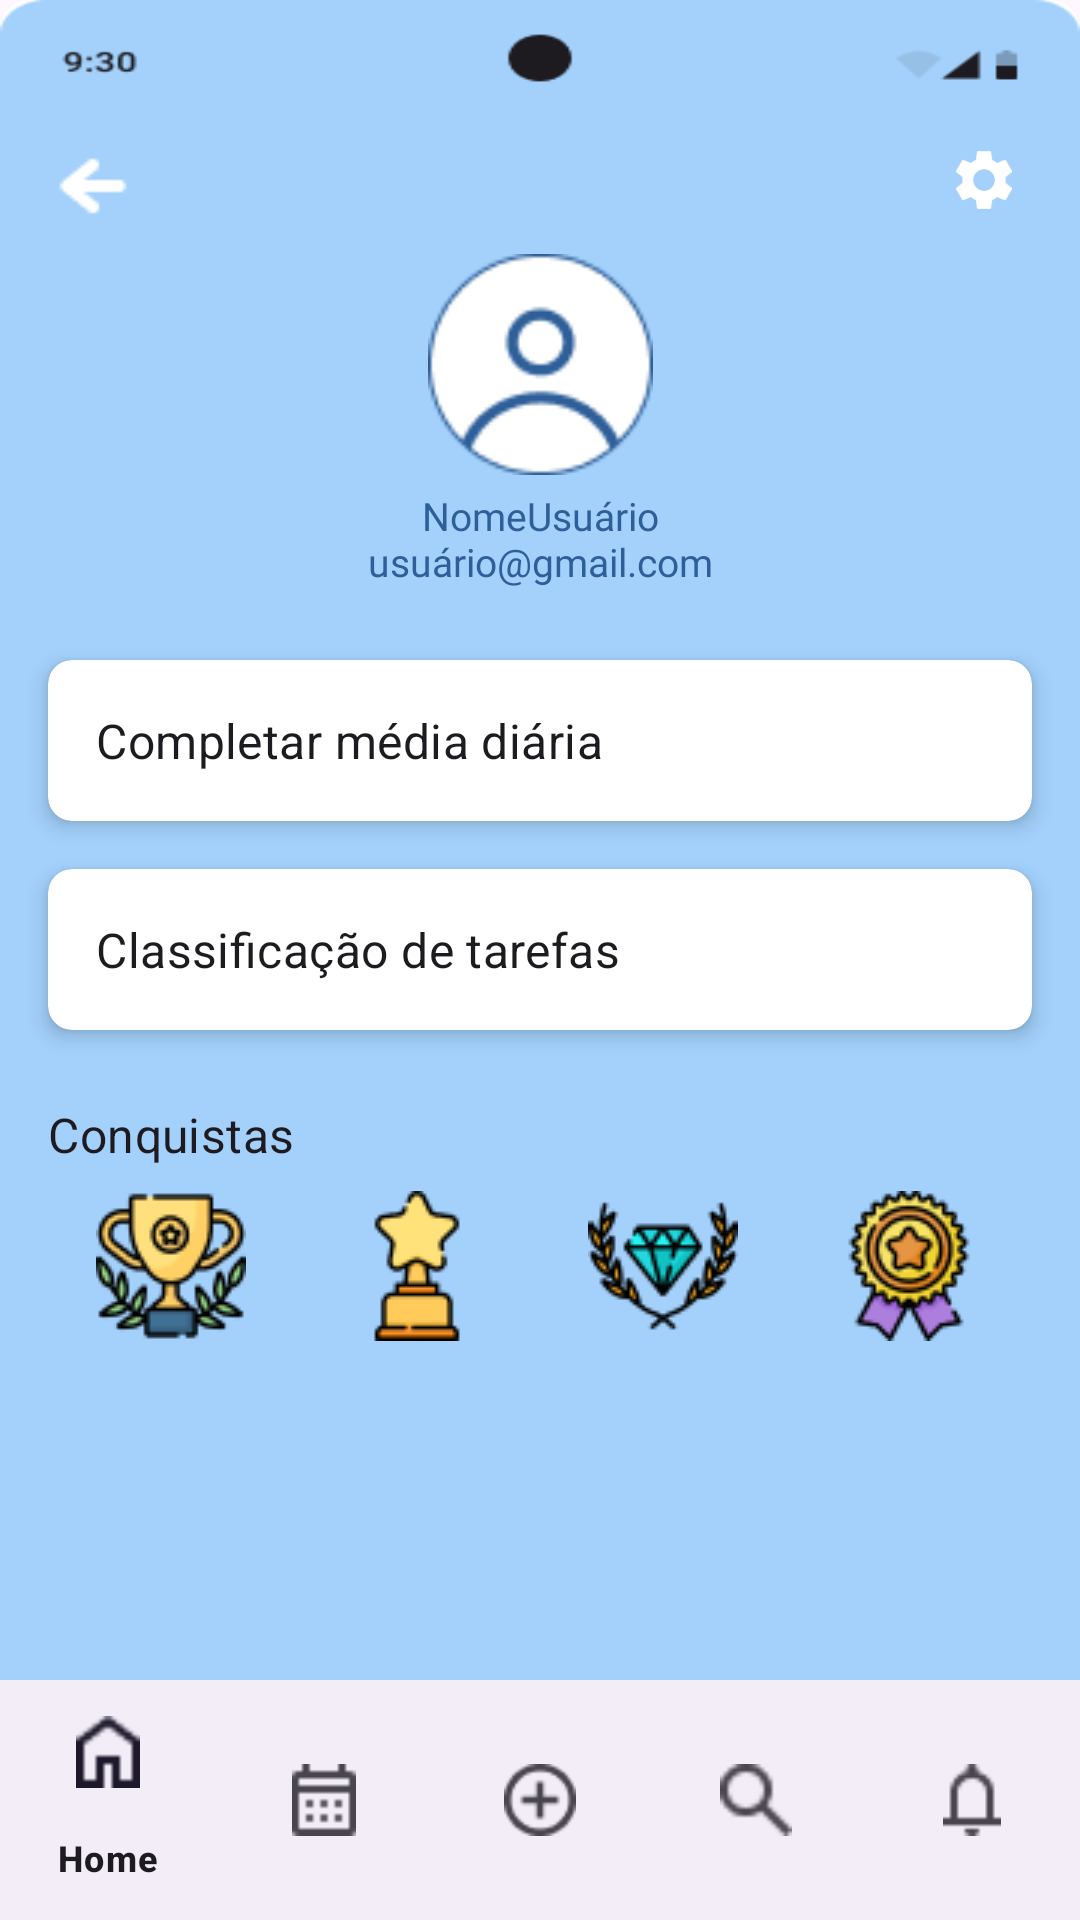

Write the Android layout XML for this screen, with the resource values it uses.
<!-- AndroidManifest.xml: application theme Theme.Projeto01 -->
<!-- res/layout/tela_perfil.xml -->
<?xml version="1.0" encoding="utf-8"?>
<androidx.constraintlayout.widget.ConstraintLayout
    xmlns:android="http://schemas.android.com/apk/res/android"
    xmlns:app="http://schemas.android.com/apk/res-auto"
    xmlns:tools="http://schemas.android.com/tools"
    android:id="@+id/main"
    android:layout_width="match_parent"
    android:layout_height="match_parent"
    android:background="@drawable/fundo_branco"
    tools:context=".MainActivity">

    <ImageView
        android:id="@+id/imageView_deviceFrame"
        android:layout_width="0dp"
        android:layout_height="wrap_content"
        android:scaleType="fitXY"
        app:layout_constraintEnd_toEndOf="parent"
        app:layout_constraintStart_toStartOf="parent"
        app:layout_constraintTop_toTopOf="parent"
        app:srcCompat="@drawable/device_frame"
        android:contentDescription="@string/device_frame_description"/>

    <ImageView
        android:id="@+id/imageView_userAvatar"
        android:layout_width="75dp"
        android:layout_height="75dp"
        android:layout_marginTop="84dp"
        app:layout_constraintEnd_toEndOf="parent"
        app:layout_constraintStart_toStartOf="parent"
        app:layout_constraintTop_toTopOf="parent"
        app:srcCompat="@drawable/generic_avatar"
        android:contentDescription="@string/user_avatar_description" />

    <TextView
        android:id="@+id/textView_userInfo"
        android:layout_width="wrap_content"
        android:layout_height="wrap_content"
        android:layout_marginTop="4dp"
        android:gravity="center"
        android:text="@string/user_info_placeholder"
        android:textAppearance="@style/TextAppearance.UserInfo"
        app:layout_constraintEnd_toEndOf="parent"
        app:layout_constraintStart_toStartOf="parent"
        app:layout_constraintTop_toBottomOf="@+id/imageView_userAvatar" />

    <ImageView
        android:id="@+id/imageView_backArrow"
        android:layout_width="wrap_content"
        android:layout_height="wrap_content"
        android:layout_marginStart="16dp"
        android:layout_marginTop="50dp"
        app:layout_constraintStart_toStartOf="parent"
        app:layout_constraintTop_toTopOf="parent"
        app:srcCompat="@drawable/arrow_left"
        android:contentDescription="@string/back_arrow_description" />

    <ImageView
        android:id="@+id/imageView_settings"
        android:layout_width="32dp"
        android:layout_height="24dp"
        android:layout_marginTop="48dp"
        android:layout_marginEnd="16dp"
        android:contentDescription="@string/settings_icon_description"
        app:layout_constraintEnd_toEndOf="parent"
        app:layout_constraintTop_toTopOf="parent"
        app:srcCompat="@drawable/settings" />

    <androidx.cardview.widget.CardView
        android:id="@+id/cardView_dailyAverage"
        android:layout_width="0dp"
        android:layout_height="wrap_content"
        android:layout_marginStart="16dp"
        android:layout_marginTop="24dp"
        android:layout_marginEnd="16dp"
        app:cardCornerRadius="8dp"
        app:cardElevation="4dp"
        app:layout_constraintEnd_toEndOf="parent"
        app:layout_constraintStart_toStartOf="parent"
        app:layout_constraintTop_toBottomOf="@+id/textView_userInfo">

        <androidx.constraintlayout.widget.ConstraintLayout
            android:layout_width="match_parent"
            android:layout_height="wrap_content"
            android:padding="16dp">

            <TextView
                android:id="@+id/textView_dailyAverageTitle"
                android:layout_width="wrap_content"
                android:layout_height="wrap_content"
                android:text="@string/daily_average_completion"
                android:textAppearance="@style/TextAppearance.MaterialComponents.Subtitle1"
                app:layout_constraintStart_toStartOf="parent"
                app:layout_constraintTop_toTopOf="parent" />

            

        </androidx.constraintlayout.widget.ConstraintLayout>
    </androidx.cardview.widget.CardView>

    <androidx.cardview.widget.CardView
        android:id="@+id/cardView_taskClassification"
        android:layout_width="0dp"
        android:layout_height="wrap_content"
        android:layout_marginStart="16dp"
        android:layout_marginTop="16dp"
        android:layout_marginEnd="16dp"
        app:cardCornerRadius="8dp"
        app:cardElevation="4dp"
        app:layout_constraintEnd_toEndOf="parent"
        app:layout_constraintStart_toStartOf="parent"
        app:layout_constraintTop_toBottomOf="@+id/cardView_dailyAverage">

        <androidx.constraintlayout.widget.ConstraintLayout
            android:layout_width="match_parent"
            android:layout_height="wrap_content"
            android:padding="16dp">

            <TextView
                android:id="@+id/textView_taskClassificationTitle"
                android:layout_width="wrap_content"
                android:layout_height="wrap_content"
                android:text="@string/task_classification"
                android:textAppearance="@style/TextAppearance.MaterialComponents.Subtitle1"
                app:layout_constraintStart_toStartOf="parent"
                app:layout_constraintTop_toTopOf="parent" />

            

        </androidx.constraintlayout.widget.ConstraintLayout>
    </androidx.cardview.widget.CardView>

    <TextView
        android:id="@+id/textView_achievements"
        android:layout_width="wrap_content"
        android:layout_height="wrap_content"
        android:layout_marginTop="24dp"
        android:text="@string/achievements"
        android:textAppearance="@style/TextAppearance.MaterialComponents.Subtitle1"
        app:layout_constraintStart_toStartOf="@+id/cardView_taskClassification"
        app:layout_constraintTop_toBottomOf="@+id/cardView_taskClassification" />

    <LinearLayout
        android:id="@+id/linearLayout_achievements"
        android:layout_width="0dp"
        android:layout_height="wrap_content"
        android:layout_marginTop="8dp"
        android:orientation="horizontal"
        app:layout_constraintEnd_toEndOf="@+id/cardView_taskClassification"
        app:layout_constraintStart_toStartOf="@+id/cardView_taskClassification"
        app:layout_constraintTop_toBottomOf="@+id/textView_achievements">

        <ImageView
            android:id="@+id/imageView_trophy"
            android:layout_width="0dp"
            android:layout_height="wrap_content"
            android:layout_weight="1"
            app:srcCompat="@drawable/success_1"
            android:contentDescription="@string/trophy_achievement_description" />

        <ImageView
            android:id="@+id/imageView_star"
            android:layout_width="0dp"
            android:layout_height="wrap_content"
            android:layout_weight="1"
            app:srcCompat="@drawable/trophy_1"
            android:contentDescription="@string/star_achievement_description" />

        <ImageView
            android:id="@+id/imageView_diamond"
            android:layout_width="0dp"
            android:layout_height="wrap_content"
            android:layout_weight="1"
            app:srcCompat="@drawable/diamond"
            android:contentDescription="@string/diamond_achievement_description" />

        <ImageView
            android:id="@+id/imageView_gold"
            android:layout_width="0dp"
            android:layout_height="wrap_content"
            android:layout_weight="1"
            app:srcCompat="@drawable/reward"
            android:contentDescription="@string/gold_achievement_description" />

    </LinearLayout>

    <com.google.android.material.bottomnavigation.BottomNavigationView
        android:id="@+id/bottomNavigationView"
        android:layout_width="0dp"
        android:layout_height="wrap_content"
        app:layout_constraintBottom_toBottomOf="parent"
        app:layout_constraintEnd_toEndOf="parent"
        app:layout_constraintStart_toStartOf="parent"
        app:menu="@menu/bottom_navigation_menu" />

</androidx.constraintlayout.widget.ConstraintLayout>
<!-- resources referenced by this layout -->
<resources>
  <!-- drawable arrow_left: png bitmap (drawable, 290 bytes) -->
  <!-- drawable device_frame: png bitmap (drawable, 6083 bytes) -->
  <!-- drawable diamond: png bitmap (drawable, 2668 bytes) -->
  <!-- drawable fundo_branco (drawable) -->
  <?xml version="1.0" encoding="utf-8"?>
  <selector xmlns:android="http://schemas.android.com/apk/res/android">
  
      <item>
  
          <shape>
  
              <solid android:color="#ffffff" />
              <corners android:radius="10dp" />
  
          </shape>
  
  
      </item>
  
  </selector>
  <!-- drawable generic_avatar: png bitmap (drawable, 2683 bytes) -->
  <!-- drawable reward: png bitmap (drawable, 4353 bytes) -->
  <!-- drawable settings (drawable) -->
  <vector xmlns:android="http://schemas.android.com/apk/res/android"
      android:height="24dp"
      android:viewportHeight="24"
      android:viewportWidth="24"
      android:width="24dp">
  
      <path android:fillColor="#FFFFFF"
          android:pathData="M19.14,12.94c0.04,-0.3 0.06,-0.61 0.06,-0.94c0,-0.32 -0.02,-0.64 -0.07,-0.94l2.03,-1.58c0.18,-0.14 0.23,-0.41 0.12,-0.61l-1.92,-3.32c-0.12,-0.22 -0.37,-0.29 -0.59,-0.22l-2.39,0.96c-0.5,-0.38 -1.03,-0.7 -1.62,-0.94L14.4,2.81c-0.04,-0.24 -0.24,-0.41 -0.48,-0.41h-3.84c-0.24,0 -0.43,0.17 -0.47,0.41L9.25,5.35C8.66,5.59 8.12,5.92 7.63,6.29L5.24,5.33c-0.22,-0.08 -0.47,0 -0.59,0.22L2.74,8.87C2.62,9.08 2.66,9.34 2.86,9.48l2.03,1.58C4.84,11.36 4.8,11.69 4.8,12s0.02,0.64 0.07,0.94l-2.03,1.58c-0.18,0.14 -0.23,0.41 -0.12,0.61l1.92,3.32c0.12,0.22 0.37,0.29 0.59,0.22l2.39,-0.96c0.5,0.38 1.03,0.7 1.62,0.94l0.36,2.54c0.05,0.24 0.24,0.41 0.48,0.41h3.84c0.24,0 0.44,-0.17 0.47,-0.41l0.36,-2.54c0.59,-0.24 1.13,-0.56 1.62,-0.94l2.39,0.96c0.22,0.08 0.47,0 0.59,-0.22l1.92,-3.32c0.12,-0.22 0.07,-0.47 -0.12,-0.61L19.14,12.94zM12,15.6c-1.98,0 -3.6,-1.62 -3.6,-3.6s1.62,-3.6 3.6,-3.6s3.6,1.62 3.6,3.6S13.98,15.6 12,15.6z"/>
  
  
  </vector>
  <!-- drawable success_1: png bitmap (drawable, 4214 bytes) -->
  <!-- drawable trophy_1: png bitmap (drawable, 1613 bytes) -->
  <string name="achievements">Conquistas</string>
  <string name="back_arrow_description">Descrição seta preta</string>
  <string name="daily_average_completion">Completar média diária</string>
  <string name="device_frame_description">Frame do dispositivo</string>
  <string name="diamond_achievement_description">Diamante Conquista descrição</string>
  <string name="gold_achievement_description">Ouro Conquista descrição</string>
  <string name="settings_icon_description">Descrição configurações</string>
  <string name="star_achievement_description">Estrela Conquista descrição</string>
  <string name="task_classification">Classificação de tarefas</string>
  <string name="trophy_achievement_description">Trofeu Conquista descrição</string>
  <string name="user_avatar_description">Avatar do usuário</string>
  <string name="user_info_placeholder">NomeUsuário\nusuário@gmail.com</string>
  <style name="TextAppearance.UserInfo" parent="TextAppearance.AppCompat">
          <item name="android:fontFamily">@font/poppins_medium</item>
          <item name="android:textColor">#2E5F99</item>
          <item name="android:textSize">13sp</item>
      </style>
  <style name="Theme.Projeto01" parent="Base.Theme.Projeto01" />
  <style name="Base.Theme.Projeto01" parent="Theme.Material3.DayNight.NoActionBar">
          
          <item name="colorPrimary">@color/primaria</item>
      </style>
  <color name="primaria">#454FD5</color>
</resources>
